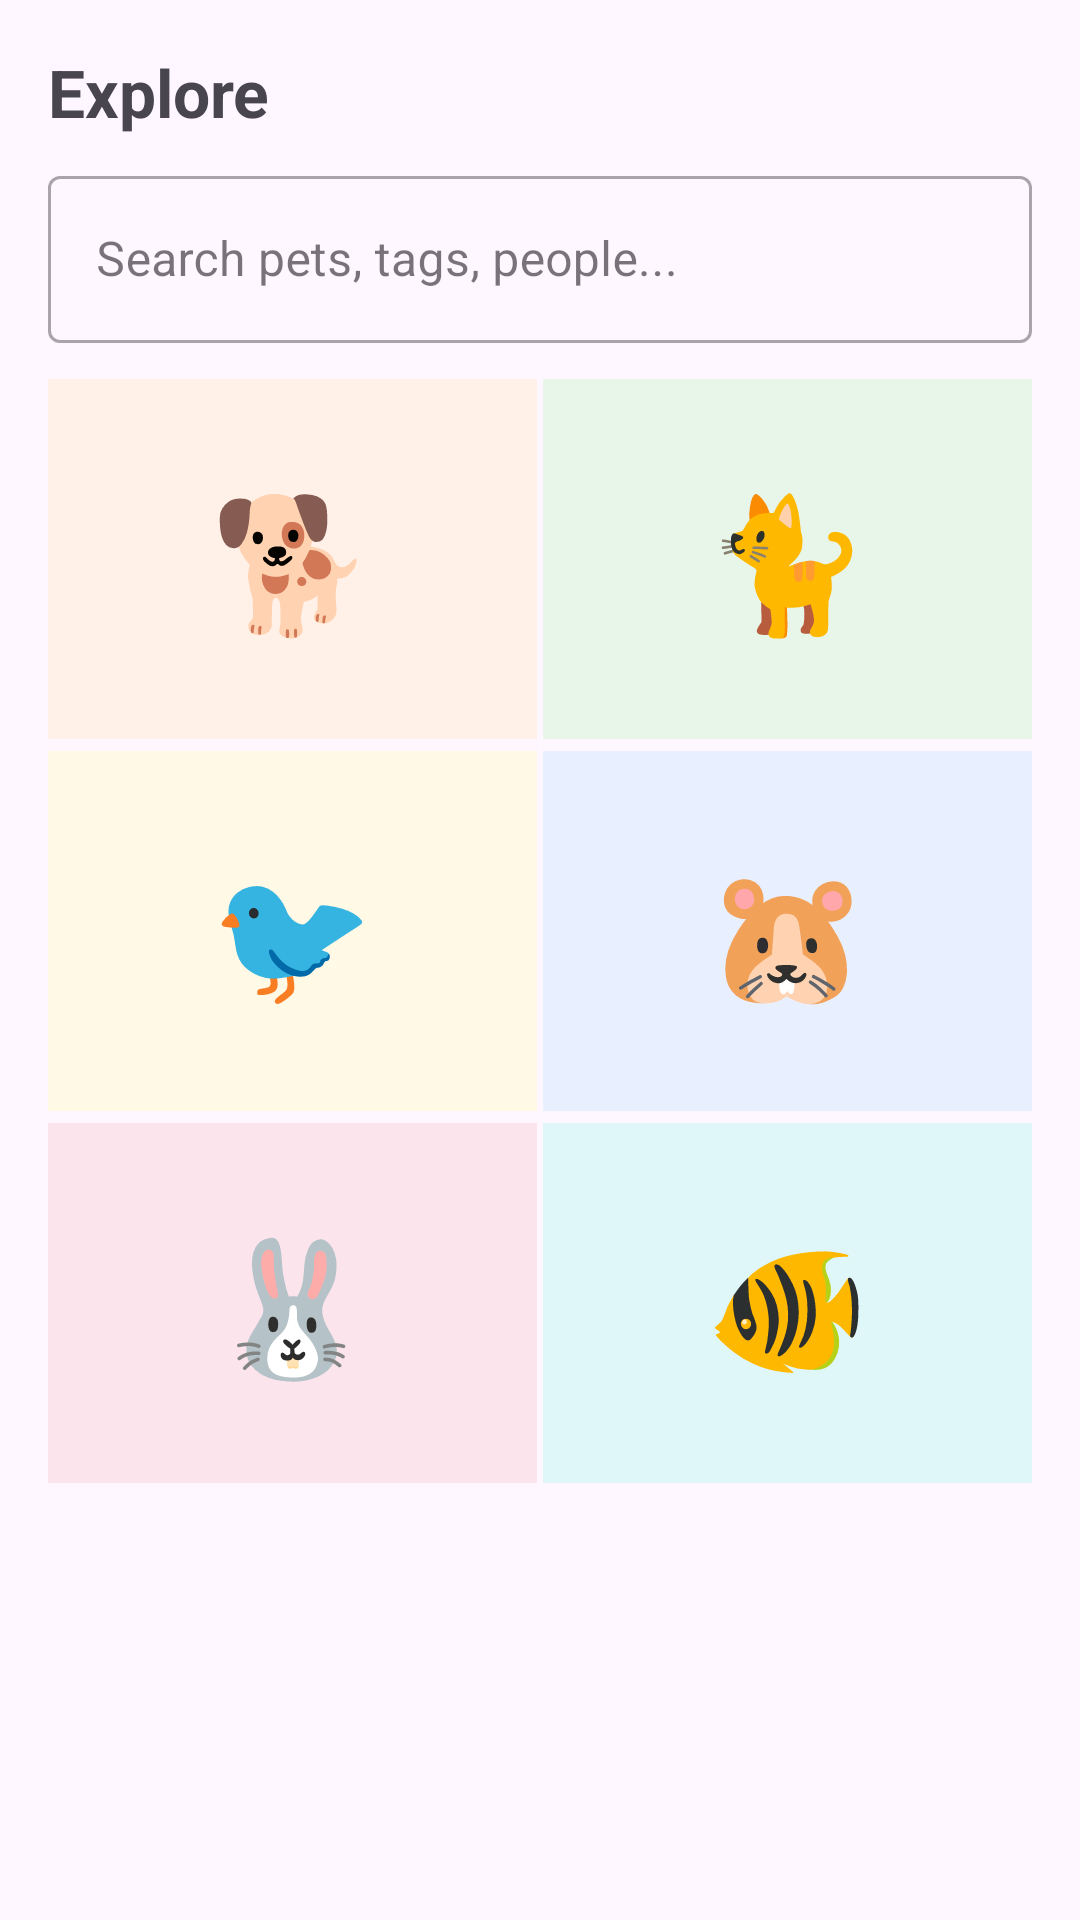

Reconstruct the res/layout file that produces this screen, plus the resources it refers to.
<!-- AndroidManifest.xml: application theme Theme.FurLoop -->
<!-- res/layout/fragment_explore.xml -->
<?xml version="1.0" encoding="utf-8"?>
<RelativeLayout
    xmlns:android="http://schemas.android.com/apk/res/android"
    android:layout_width="match_parent"
    android:layout_height="match_parent"
    android:padding="16dp">

    <TextView
        android:id="@+id/tv_title"
        android:layout_width="wrap_content"
        android:layout_height="wrap_content"
        android:text="Explore"
        android:textSize="22sp"
        android:textStyle="bold" />

    <com.google.android.material.textfield.TextInputLayout
        android:id="@+id/search_layout"
        android:layout_width="match_parent"
        android:layout_height="wrap_content"
        android:layout_below="@id/tv_title"
        android:layout_marginTop="8dp"
        android:hint="Search pets, tags, people..."
        style="@style/Widget.MaterialComponents.TextInputLayout.OutlinedBox">
        <com.google.android.material.textfield.TextInputEditText
            android:layout_width="match_parent"
            android:layout_height="wrap_content" />
    </com.google.android.material.textfield.TextInputLayout>

    <ScrollView
        android:layout_width="match_parent"
        android:layout_height="match_parent"
        android:layout_below="@id/search_layout"
        android:layout_marginTop="12dp">

        <LinearLayout
            android:layout_width="match_parent"
            android:layout_height="wrap_content"
            android:orientation="vertical">

            
            <LinearLayout
                android:layout_width="match_parent"
                android:layout_height="wrap_content"
                android:orientation="horizontal"
                android:layout_marginBottom="4dp">
                <TextView
                    android:layout_width="0dp" android:layout_height="120dp"
                    android:layout_weight="1" android:text="🐕"
                    android:textSize="44sp" android:gravity="center"
                    android:background="#FFF0E8" android:layout_marginEnd="2dp" />
                <TextView
                    android:layout_width="0dp" android:layout_height="120dp"
                    android:layout_weight="1" android:text="🐈"
                    android:textSize="44sp" android:gravity="center"
                    android:background="#E8F5E9" />
            </LinearLayout>

            
            <LinearLayout
                android:layout_width="match_parent"
                android:layout_height="wrap_content"
                android:orientation="horizontal"
                android:layout_marginBottom="4dp">
                <TextView
                    android:layout_width="0dp" android:layout_height="120dp"
                    android:layout_weight="1" android:text="🐦"
                    android:textSize="44sp" android:gravity="center"
                    android:background="#FFF9E6" android:layout_marginEnd="2dp" />
                <TextView
                    android:layout_width="0dp" android:layout_height="120dp"
                    android:layout_weight="1" android:text="🐹"
                    android:textSize="44sp" android:gravity="center"
                    android:background="#E8F0FF" />
            </LinearLayout>

            
            <LinearLayout
                android:layout_width="match_parent"
                android:layout_height="wrap_content"
                android:orientation="horizontal">
                <TextView
                    android:layout_width="0dp" android:layout_height="120dp"
                    android:layout_weight="1" android:text="🐰"
                    android:textSize="44sp" android:gravity="center"
                    android:background="#FCE4EC" android:layout_marginEnd="2dp" />
                <TextView
                    android:layout_width="0dp" android:layout_height="120dp"
                    android:layout_weight="1" android:text="🐠"
                    android:textSize="44sp" android:gravity="center"
                    android:background="#E0F7FA" />
            </LinearLayout>

        </LinearLayout>
    </ScrollView>

</RelativeLayout>
<!-- resources referenced by this layout -->
<resources>
  <style name="Theme.FurLoop" parent="Base.Theme.FurLoop" />
  <style name="Base.Theme.FurLoop" parent="Theme.Material3.DayNight.NoActionBar">
          
          
      </style>
</resources>
